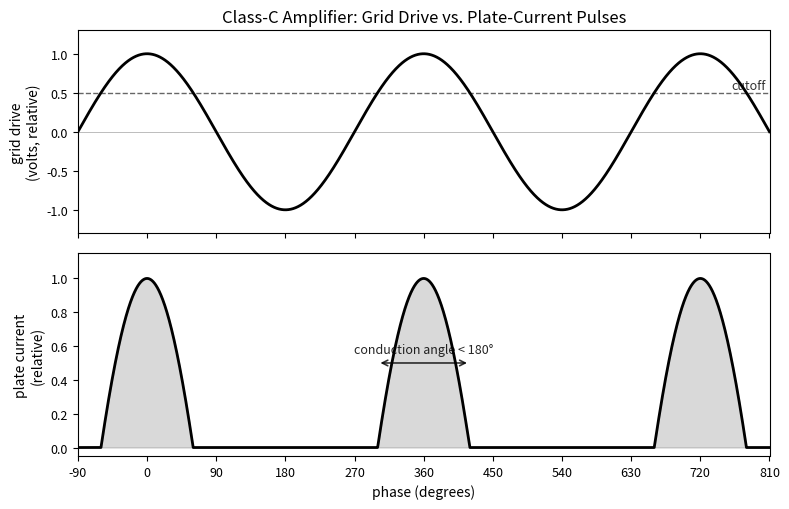

Write Python code to recreate this figure. (Note: this script raises an exception after producing the figure.)
"""Generate figures/classc.svg: Class-C amplifier operation -- a sinusoidal
grid-drive waveform on top, and the resulting plate-current pulses (short,
conduction angle < 180 degrees, occurring only at the drive peaks) below.
Rendered in a single black color on a transparent background; post-processed
afterward to theme with currentColor.
"""
import numpy as np
import matplotlib
matplotlib.use("Agg")
import matplotlib.pyplot as plt

deg = np.linspace(-90, 810, 3000)
drive = np.cos(np.radians(deg))

# classic class-C pulse model: i_p(theta) = Imax*(cos(theta) - cos(theta_c))
# for |theta| < theta_c (theta measured from the nearest drive peak), else 0.
# theta_c = 60 deg -> full conduction angle = 120 deg < 180 deg.
theta_c = 60.0
cos_c = np.cos(np.radians(theta_c))
peaks = [0, 360, 720]

plate = np.zeros_like(deg)
for p in peaks:
    theta = deg - p
    raw = np.cos(np.radians(theta)) - cos_c
    pulse = np.clip(raw, 0, None)
    plate = np.maximum(plate, pulse)
plate = plate / plate.max()

fig, (ax1, ax2) = plt.subplots(2, 1, figsize=(8, 5.2), sharex=True)

# top: sinusoidal grid drive, with the cutoff/conduction threshold marked
ax1.plot(deg, drive, color="black", linewidth=2)
ax1.axhline(cos_c, color="black", linewidth=1, linestyle="--", alpha=0.6)
ax1.text(760, cos_c + 0.05, "cutoff", color="black", fontsize=9, alpha=0.8)
ax1.set_ylabel("grid drive\n(volts, relative)", color="black", fontsize=10)
ax1.set_ylim(-1.3, 1.3)
ax1.tick_params(colors="black", labelsize=9)
for spine in ax1.spines.values():
    spine.set_color("black")
ax1.axhline(0, color="black", linewidth=0.6, alpha=0.3)
ax1.set_title("Class-C Amplifier: Grid Drive vs. Plate-Current Pulses", color="black", fontsize=12)

# bottom: plate current, narrow conduction pulses at each drive peak
ax2.plot(deg, plate, color="black", linewidth=2)
ax2.fill_between(deg, plate, color="black", alpha=0.15)
ax2.set_ylabel("plate current\n(relative)", color="black", fontsize=10)
ax2.set_xlabel("phase (degrees)", color="black", fontsize=10)
ax2.set_ylim(-0.05, 1.15)
ax2.tick_params(colors="black", labelsize=9)
for spine in ax2.spines.values():
    spine.set_color("black")

# annotate the conduction angle on the middle pulse (clear of the y-axis labels)
y_ann = 0.5
p_ann = 360
ax2.annotate(
    "", xy=(p_ann + theta_c, y_ann), xytext=(p_ann - theta_c, y_ann),
    arrowprops=dict(arrowstyle="<->", color="black", alpha=0.8, linewidth=1.2),
)
ax2.text(p_ann, y_ann + 0.06, "conduction angle < 180°", color="black",
          fontsize=9, ha="center", alpha=0.85)

ax2.set_xticks([-90, 0, 90, 180, 270, 360, 450, 540, 630, 720, 810])
ax2.set_xlim(-90, 810)

fig.tight_layout()
fig.savefig(
    "/home/kasm-user/200-meters-and-down/figures/classc.svg",
    transparent=True,
    bbox_inches="tight",
)
print("wrote classc.svg")
